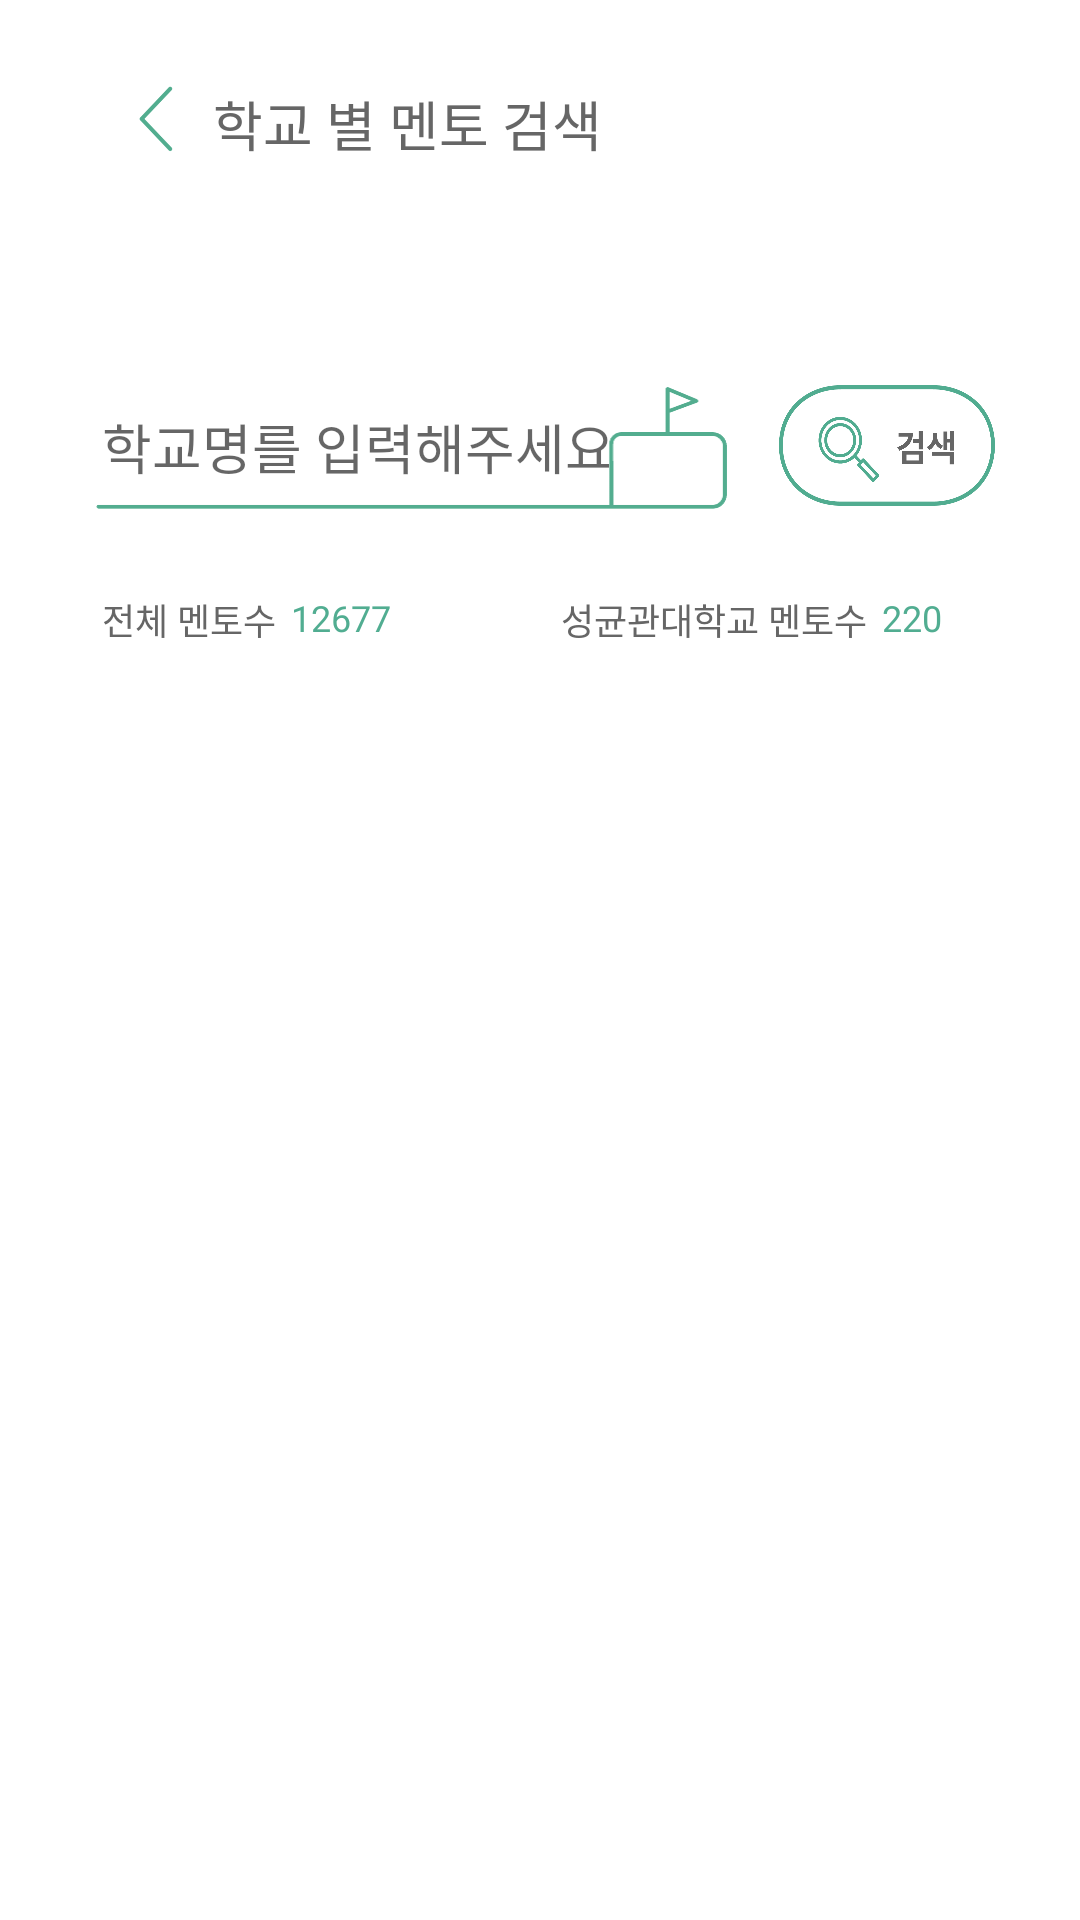

Produce the Android XML layout that renders to this screen, including the resource entries it uses.
<!-- AndroidManifest.xml: application theme AppTheme -->
<!-- res/layout/activity_main_search_mentor.xml -->
<?xml version="1.0" encoding="utf-8"?>
<androidx.constraintlayout.widget.ConstraintLayout xmlns:android="http://schemas.android.com/apk/res/android"
    xmlns:app="http://schemas.android.com/apk/res-auto"
    xmlns:tools="http://schemas.android.com/tools"
    android:layout_width="match_parent"
    android:layout_height="match_parent"
    android:background="@color/white"
    tools:context=".mainpage_fragment.MainSearchMentorActivity">


    <androidx.appcompat.widget.AppCompatImageView
        android:id="@+id/back_btn"
        android:layout_width="22dp"
        android:layout_height="28dp"
        android:layout_marginTop="28dp"
        android:src="@drawable/firstpage_btn_back"
        android:paddingStart="10dp"
        android:paddingBottom="5dp"
        app:layout_constraintEnd_toStartOf="@+id/appCompatTextView5"
        app:layout_constraintStart_toStartOf="parent"
        app:layout_constraintTop_toTopOf="parent"
        app:layout_constraintHorizontal_chainStyle="packed"
        app:layout_constraintHorizontal_bias="0.185"/>

    <androidx.appcompat.widget.AppCompatTextView
        android:id="@+id/appCompatTextView5"
        android:layout_width="wrap_content"
        android:layout_height="wrap_content"
        android:fontFamily="@font/applesdgothicneob"
        android:text="   학교 별 멘토 검색"
        android:textSize="18sp"
        android:textColor="@color/blackTitle"
        app:layout_constraintEnd_toEndOf="parent"
        app:layout_constraintStart_toEndOf="@id/back_btn"
        app:layout_constraintTop_toTopOf="@id/back_btn" />

    <EditText
        android:id="@+id/editText"
        android:layout_width="212dp"
        android:layout_height="wrap_content"
        android:layout_marginTop="128dp"
        android:background="@drawable/main_search_searchbox"
        android:fontFamily="@font/applesdgothicneob"
        android:hint="학교명를 입력해주세요."
        android:paddingStart="3dp"
        android:paddingEnd="40dp"
        android:textSize="18sp"
        android:singleLine="true"
        app:layout_constraintEnd_toStartOf="@+id/search_btn"
        app:layout_constraintHorizontal_chainStyle="packed"
        app:layout_constraintHorizontal_bias="0.535"
        app:layout_constraintStart_toStartOf="parent"
        app:layout_constraintTop_toTopOf="parent" />

    <Button
        android:id="@+id/search_btn"
        style="?android:attr/borderlessButtonStyle"
        android:layout_width="75dp"
        android:layout_height="41dp"
        android:background="@drawable/selector_main_search_btn"
        app:layout_constraintEnd_toEndOf="parent"
        app:layout_constraintStart_toEndOf="@id/editText"
        app:layout_constraintTop_toTopOf="@id/editText"
        android:layout_marginStart="15dp"
        />

    <androidx.appcompat.widget.AppCompatTextView
        android:id="@+id/textallmentor"
        android:layout_width="wrap_content"
        android:layout_height="wrap_content"
        android:text=" 전체 멘토수"
        android:fontFamily="@font/applesdgothicneol"
        android:textSize="12sp"
        android:textColor="@color/blackTitle"
        android:layout_marginTop="27.5dp"
        app:layout_constraintStart_toStartOf="@id/editText"
        app:layout_constraintTop_toBottomOf="@id/editText" />


    <androidx.appcompat.widget.AppCompatTextView
        android:id="@+id/n_of_all_mentor"
        android:layout_width="wrap_content"
        android:layout_height="wrap_content"
        android:text="12677"
        android:fontFamily="@font/applesdgothicneob"
        android:textSize="12sp"
        android:layout_marginStart="5dp"
        android:textColor="@color/CSMGreen"
        app:layout_constraintStart_toEndOf="@id/textallmentor"
        app:layout_constraintTop_toTopOf="@id/textallmentor" />

    <androidx.appcompat.widget.AppCompatTextView
        android:id="@+id/unimentor"
        android:layout_width="wrap_content"
        android:layout_height="wrap_content"
        android:text="성균관대학교 멘토수"
        android:fontFamily="@font/applesdgothicneol"
        android:textSize="12sp"
        android:layout_marginStart="95dp"
        android:textColor="@color/blackTitle"
        app:layout_constraintStart_toEndOf="@id/textallmentor"
        app:layout_constraintTop_toTopOf="@id/textallmentor" />

    <androidx.appcompat.widget.AppCompatTextView
        android:id="@+id/n_of_camp_mentor"
        android:layout_width="wrap_content"
        android:layout_height="wrap_content"
        android:text="220"
        android:fontFamily="@font/applesdgothicneob"
        android:textSize="12sp"
        android:layout_marginStart="5dp"
        android:textColor="@color/CSMGreen"
        app:layout_constraintHorizontal_bias="0.498"
        app:layout_constraintStart_toEndOf="@id/unimentor"
        app:layout_constraintTop_toTopOf="@id/textallmentor" />

    <androidx.recyclerview.widget.RecyclerView
        android:id="@+id/mentor_RecvView"
        android:layout_width="310dp"
        android:layout_height="0dp"
        android:layout_marginTop="44dp"
        android:background="@color/white"
        android:scrollbarFadeDuration="0"
        android:scrollbarSize="0dp"
        android:scrollbars="vertical"
        app:layout_constraintBottom_toBottomOf="parent"
        app:layout_constraintEnd_toEndOf="parent"
        app:layout_constraintStart_toStartOf="parent"
        app:layout_constraintTop_toBottomOf="@+id/unimentor"
        app:layout_constraintVertical_bias="0" />

</androidx.constraintlayout.widget.ConstraintLayout>
<!-- resources referenced by this layout -->
<resources>
  <color name="CSMGreen">#51aD91</color>
  <color name="blackTitle">#666666</color>
  <color name="white">#FFFFFF</color>
  <!-- drawable firstpage_btn_back: png bitmap (drawable, 3122 bytes) -->
  <!-- drawable main_search_searchbox: png bitmap (drawable-xxhdpi, 3179 bytes) -->
  <!-- drawable selector_main_search_btn (drawable) -->
  <?xml version="1.0" encoding="utf-8"?>
  <selector xmlns:android="http://schemas.android.com/apk/res/android">
      
      <item android:state_pressed="true" android:drawable="@drawable/main_search_btn_pressed" />
      <item android:state_selected="true" android:drawable="@drawable/main_search_btn_pressed" />
      
      <item android:state_pressed="false" android:drawable="@drawable/main_search_btn" />
      <item android:state_selected="false" android:drawable="@drawable/main_search_btn" />
  
  </selector>
  <style name="AppTheme" parent="Theme.AppCompat.Light.NoActionBar">
          
          <item name="colorPrimary">@color/colorPrimary</item>
          <item name="colorPrimaryDark">@color/colorPrimaryDark</item>
          <item name="colorAccent">@color/colorAccent</item>
          
          <item name="android:datePickerStyle">@style/MyDatePicker</item>
  
      </style>
  <!-- drawable main_search_btn_pressed: png bitmap (drawable-xxhdpi, 19223 bytes) -->
  <!-- drawable main_search_btn: png bitmap (drawable-v24, 20616 bytes) -->
  <color name="colorPrimary">#51aD91</color>
  <color name="colorPrimaryDark">#51aD91</color>
  <color name="colorAccent">#51aD91</color>
  <style name="MyDatePicker" parent="android:Widget.Material.Light.DatePicker">
          <item name="android:datePickerMode">spinner</item>
          <item name="android:fontFamily">@font/applesdgothicneom</item>
      </style>
</resources>
